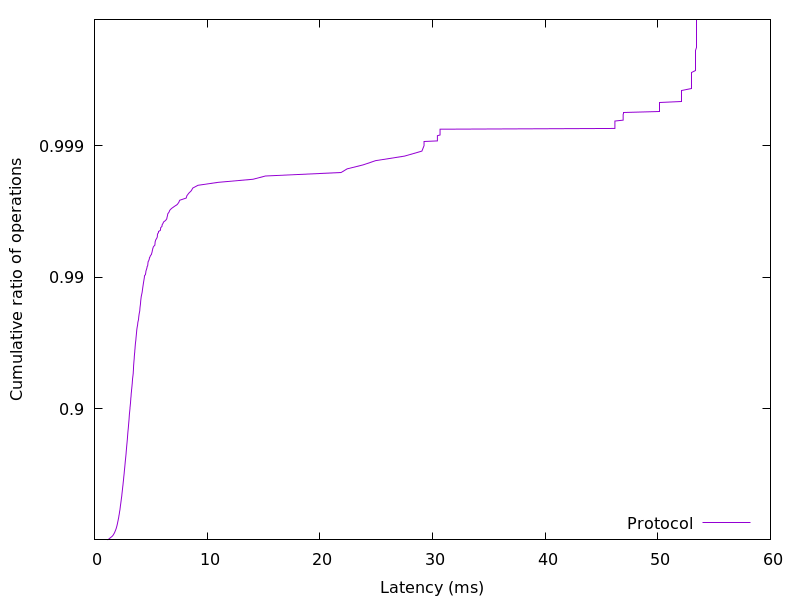

The file beside this chart, header and first rows:
1.157142, 0.01
1.244, 0.02
1.315, 0.03
1.371, 0.04
1.434, 0.05
1.505, 0.06
1.568, 0.07
1.619, 0.08
1.661, 0.09
1.696, 0.1
1.728, 0.11
1.762, 0.12
1.79, 0.13
1.814, 0.14
1.838, 0.15
1.863, 0.16
1.884, 0.17
1.909, 0.18
1.929, 0.19
1.949, 0.2
1.964, 0.21
1.984, 0.22
2, 0.23
2.017, 0.24
2.031, 0.25
2.047, 0.26
2.059, 0.27
2.074, 0.28
2.088, 0.29
2.103, 0.3
2.119, 0.31
2.133, 0.32
2.147, 0.33
2.161, 0.34
2.172, 0.35
2.186, 0.36
2.199, 0.37
2.212, 0.38
2.224, 0.39
2.238, 0.4
2.254, 0.41
2.266, 0.42
2.277, 0.43
2.288, 0.44
2.301, 0.45
2.314, 0.46
2.327, 0.47
2.339, 0.48
2.352, 0.49
2.365, 0.5
2.377, 0.51
2.392, 0.52
2.407, 0.53
2.421, 0.54
2.434, 0.55
2.447, 0.56
2.459, 0.57
2.472, 0.58
2.484, 0.59
2.498, 0.6
2.512, 0.61
... 298 more rows
